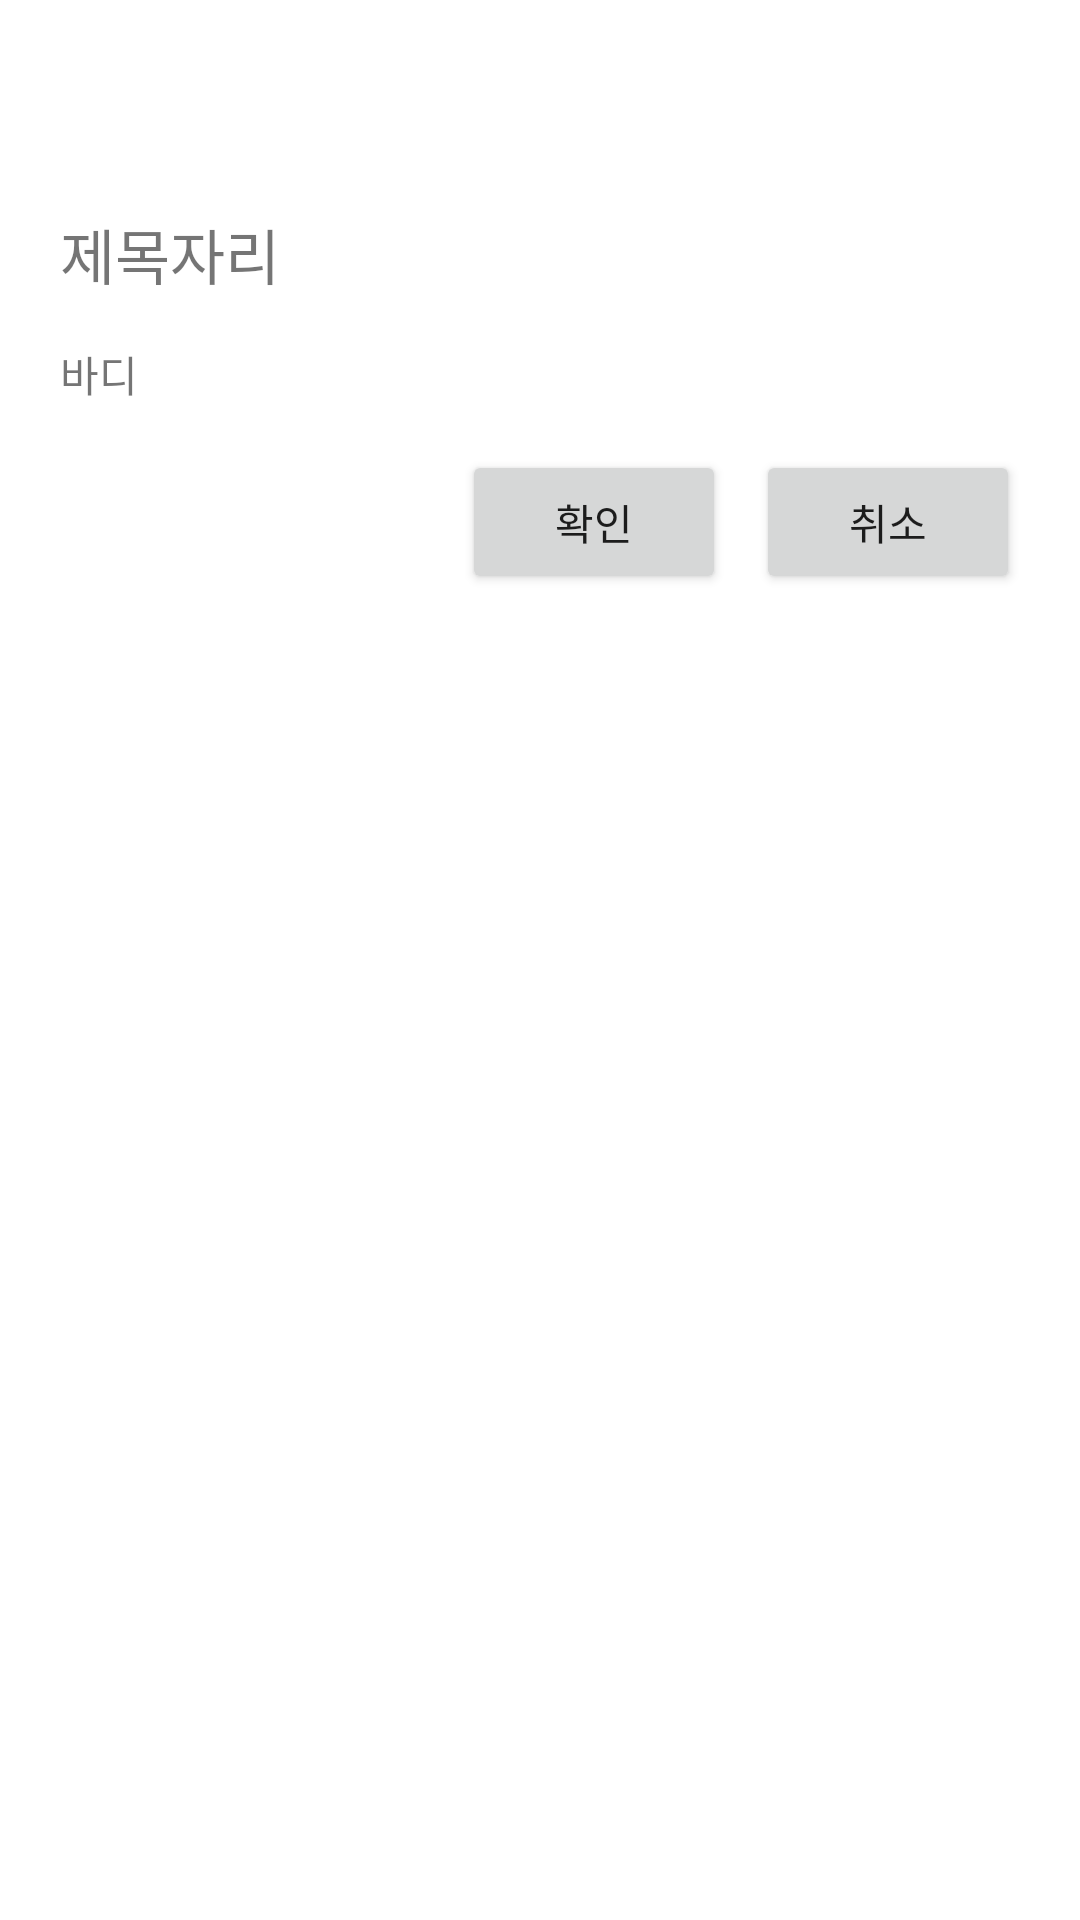

Reconstruct the res/layout file that produces this screen, plus the resources it refers to.
<!-- AndroidManifest.xml: application theme Theme.JickBankCopy_20220505 -->
<!-- res/layout/custom_alert.xml -->
<?xml version="1.0" encoding="utf-8"?>
<LinearLayout xmlns:android="http://schemas.android.com/apk/res/android"
    android:orientation="vertical"
    android:layout_width="match_parent"
    android:layout_height="wrap_content"
    android:padding="20dp">

    <ImageView
        android:layout_width="50dp"
        android:layout_height="50dp"
        android:src="@mipmap/ic_launcher_round"
        android:layout_gravity="center"/>

    <TextView
        android:id="@+id/titleTxt"
        android:layout_width="wrap_content"
        android:layout_height="wrap_content"
        android:text="제목자리"
        android:textSize="20sp"/>

    <TextView
        android:id="@+id/messageTxt"
        android:layout_width="wrap_content"
        android:layout_height="wrap_content"
        android:layout_marginTop="15dp"
        android:text="바디"/>


    <LinearLayout
        android:layout_width="match_parent"
        android:layout_height="wrap_content"
        android:layout_marginTop="15dp"
        android:gravity="end"
        android:orientation="horizontal">

        <Button
            android:id="@+id/positiveBtn"
            android:layout_width="wrap_content"
            android:layout_height="wrap_content"
            android:text="확인"/>

        <Button
            android:id="@+id/negativeBtn"
            android:layout_width="wrap_content"
            android:layout_height="wrap_content"
            android:layout_marginStart="10dp"
            android:text="취소"/>


    </LinearLayout>

</LinearLayout>
<!-- resources referenced by this layout -->
<resources>
  <style name="Theme.JickBankCopy_20220505" parent="Theme.MaterialComponents.DayNight.DarkActionBar">
          
          <item name="colorPrimary">@color/purple_500</item>
          <item name="colorPrimaryVariant">@color/purple_700</item>
          <item name="colorOnPrimary">@color/white</item>
          
          <item name="colorSecondary">@color/teal_200</item>
          <item name="colorSecondaryVariant">@color/teal_700</item>
          <item name="colorOnSecondary">@color/black</item>
          
          <item name="android:statusBarColor" tools:targetApi="l">?attr/colorPrimaryVariant</item>
          
      </style>
  <!-- not gathered from this repository: default colours our renderer supplied (Android Studio template values) -->
  <color name="purple_500">#FF6200EE</color>
  <color name="purple_700">#FF3700B3</color>
  <color name="teal_200">#FF03DAC5</color>
  <color name="teal_700">#FF018786</color>
  <color name="black">#FF000000</color>
  <color name="white">#FFFFFFFF</color>
</resources>
